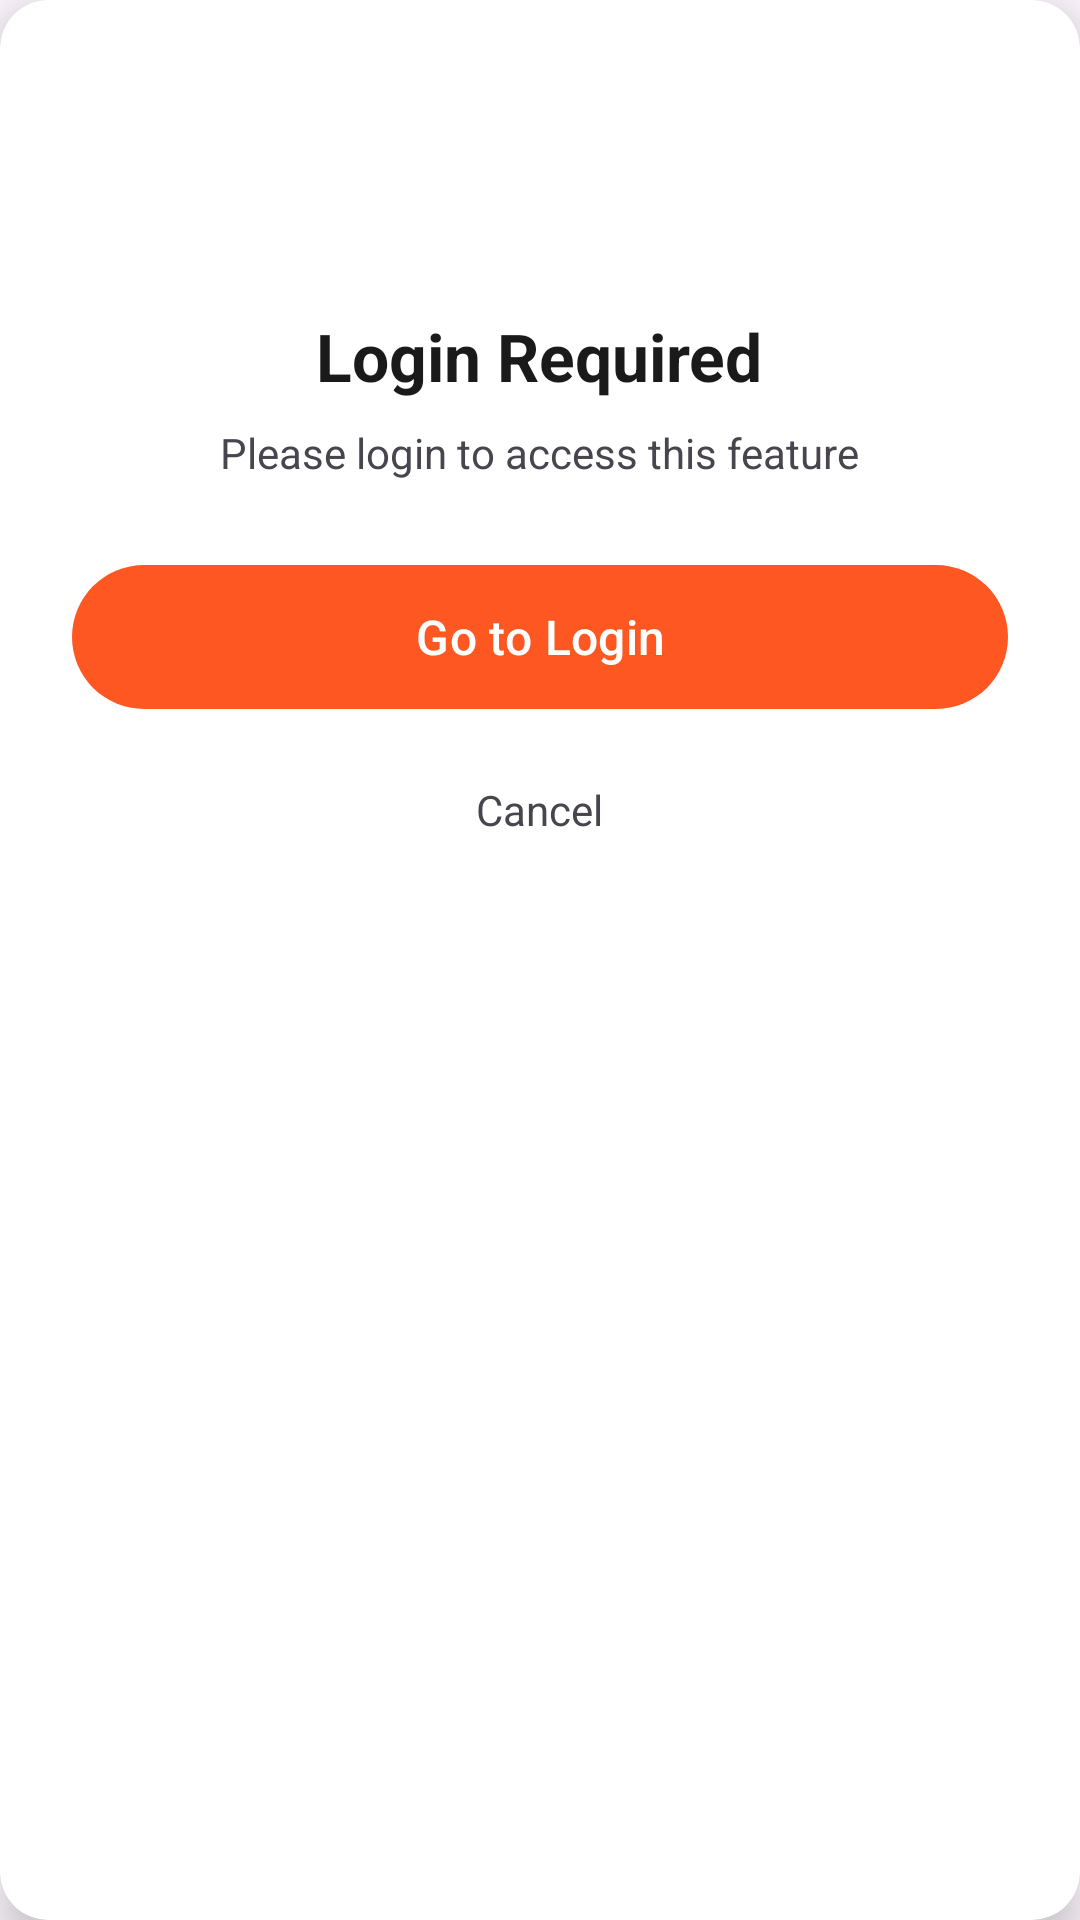

Produce the Android XML layout that renders to this screen, including the resource entries it uses.
<!-- AndroidManifest.xml: application theme Theme.FoodProj -->
<!-- res/layout/fragment_dialog.xml -->
<?xml version="1.0" encoding="utf-8"?>
<androidx.cardview.widget.CardView xmlns:android="http://schemas.android.com/apk/res/android"
    xmlns:app="http://schemas.android.com/apk/res-auto"
    android:layout_width="match_parent"
    android:layout_height="wrap_content"
    android:layout_margin="24dp"
    app:cardCornerRadius="16dp"
    app:cardElevation="8dp">

    <LinearLayout
        android:layout_width="match_parent"
        android:layout_height="wrap_content"
        android:orientation="vertical"
        android:padding="24dp">

        <ImageView
            android:layout_width="64dp"
            android:layout_height="64dp"
            android:layout_gravity="center"
             />

        <TextView
            android:layout_width="wrap_content"
            android:layout_height="wrap_content"
            android:layout_gravity="center"
            android:layout_marginTop="16dp"
            android:text="Login Required"
            android:textColor="@color/black"
            android:textSize="22sp"
            android:textStyle="bold" />

        <TextView
            android:layout_width="wrap_content"
            android:layout_height="wrap_content"
            android:layout_gravity="center"
            android:layout_marginTop="8dp"
            android:gravity="center"
            android:text="Please login to access this feature"

            android:textSize="14sp" />

        <com.google.android.material.button.MaterialButton
            android:id="@+id/btnLogin"
            android:layout_width="match_parent"
            android:layout_height="56dp"
            android:layout_marginTop="24dp"
            android:text="Go to Login"
            android:textAllCaps="false"
            android:textSize="16sp"
            app:cornerRadius="28dp"
            app:backgroundTint="@color/primary"
            android:textColor="@android:color/white"/>


        <TextView
            android:id="@+id/btnCancel"
            android:layout_width="wrap_content"
            android:layout_height="wrap_content"
            android:layout_gravity="center"
            android:layout_marginTop="8dp"
            android:padding="12dp"
            android:text="Cancel"
            android:textSize="14sp" />

    </LinearLayout>

</androidx.cardview.widget.CardView>
<!-- resources referenced by this layout -->
<resources>
  <color name="black">#1A1A1A</color>
  <color name="primary">#FF5722</color>
  <style name="Theme.FoodProj" parent="Base.Theme.FoodProj" />
  <style name="Base.Theme.FoodProj" parent="Theme.Material3.DayNight.NoActionBar">
  
          
          
      </style>
</resources>
